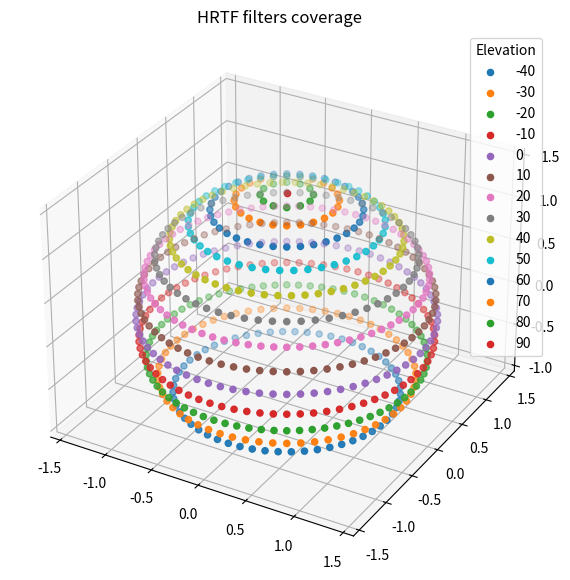

This chart was generated by the following Python code:
# Import libraries
from mpl_toolkits import mplot3d
import numpy as np
import matplotlib.pyplot as plt
import math

def rad(x):
    rad=x*(math.pi/180)
    return rad
    
distance = 1.4
 
elevation = [-40, -30, -20, -10, 0, 10, 20, 30, 40, 50, 60, 70, 80, 90]
measurements = [56, 60, 72, 72, 72, 72, 72, 60, 56, 45, 36, 24, 12, 1]
azimuth_increment = [6.43, 6.00, 5.00, 5.00, 5.00, 5.00, 5.00, 6.00, 6.43, 8.00, 10.00, 15.00, 30.00, 0]

z = []
x = []
y = []

# Creating figure
fig = plt.figure(figsize = (10, 7))
ax = plt.axes(projection ="3d")
plt.title("HRTF filters coverage")  
 
# Creating dataset
index = 0
for elev in elevation:
    for i in range(0, measurements[index]):
        
        e = rad(elev)
        azimuth = rad(i * azimuth_increment[index])
        
        x.append(distance * math.cos(azimuth) * math.cos(e))
        y.append(distance * math.sin(azimuth) * math.cos(e))
        z.append(distance * math.sin(e))
        
    ax.scatter3D(x, y, z, label=elev)
    index = index + 1
    # Reset data
    x = []
    y = []
    z = []
    
    
# Creating plot

ax.legend(title = "Elevation")
# show plot
plt.show()